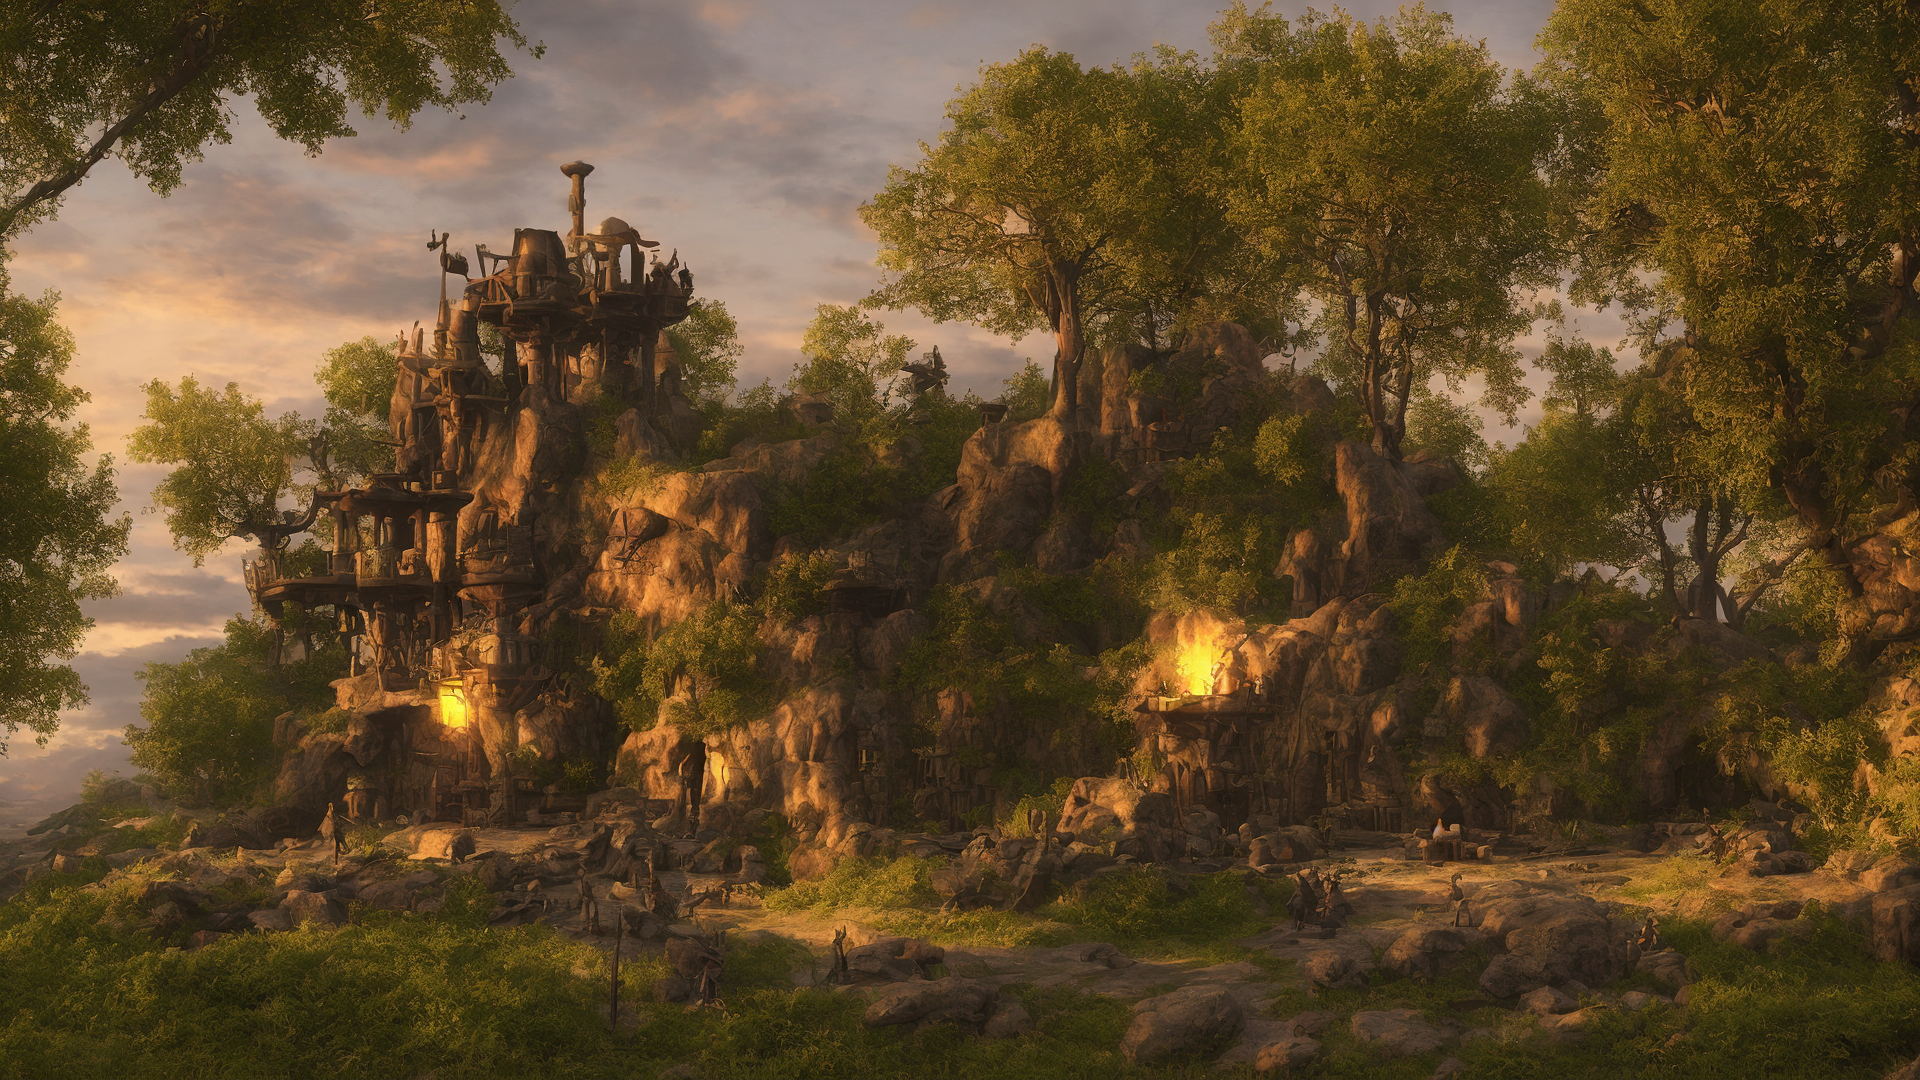
Generation parameters embedded in this image by AUTOMATIC1111 Stable Diffusion web UI or a fork of it (Forge, ...) (PNG 'parameters' text chunk):
Goblin outpost, colorful, fantasy art, photo realistic painting, 3d rendered, unreal engine 4, highly detailed, dynamic lighting, cinematic, realism, hyper realistic, photo real, sunset, detailed, high contrast, denoised, centered, Cinematography, cinematic, hyper-realistic, photo real, cinematic composition, highly detailed, vray,8k render
Negative prompt: ugly, bad art, low details
Steps: 20, Sampler: DPM++ SDE Karras, CFG scale: 3.5, Seed: 3029384622, Size: 1920x1080, Model hash: bfcaf07557, Model: sd2